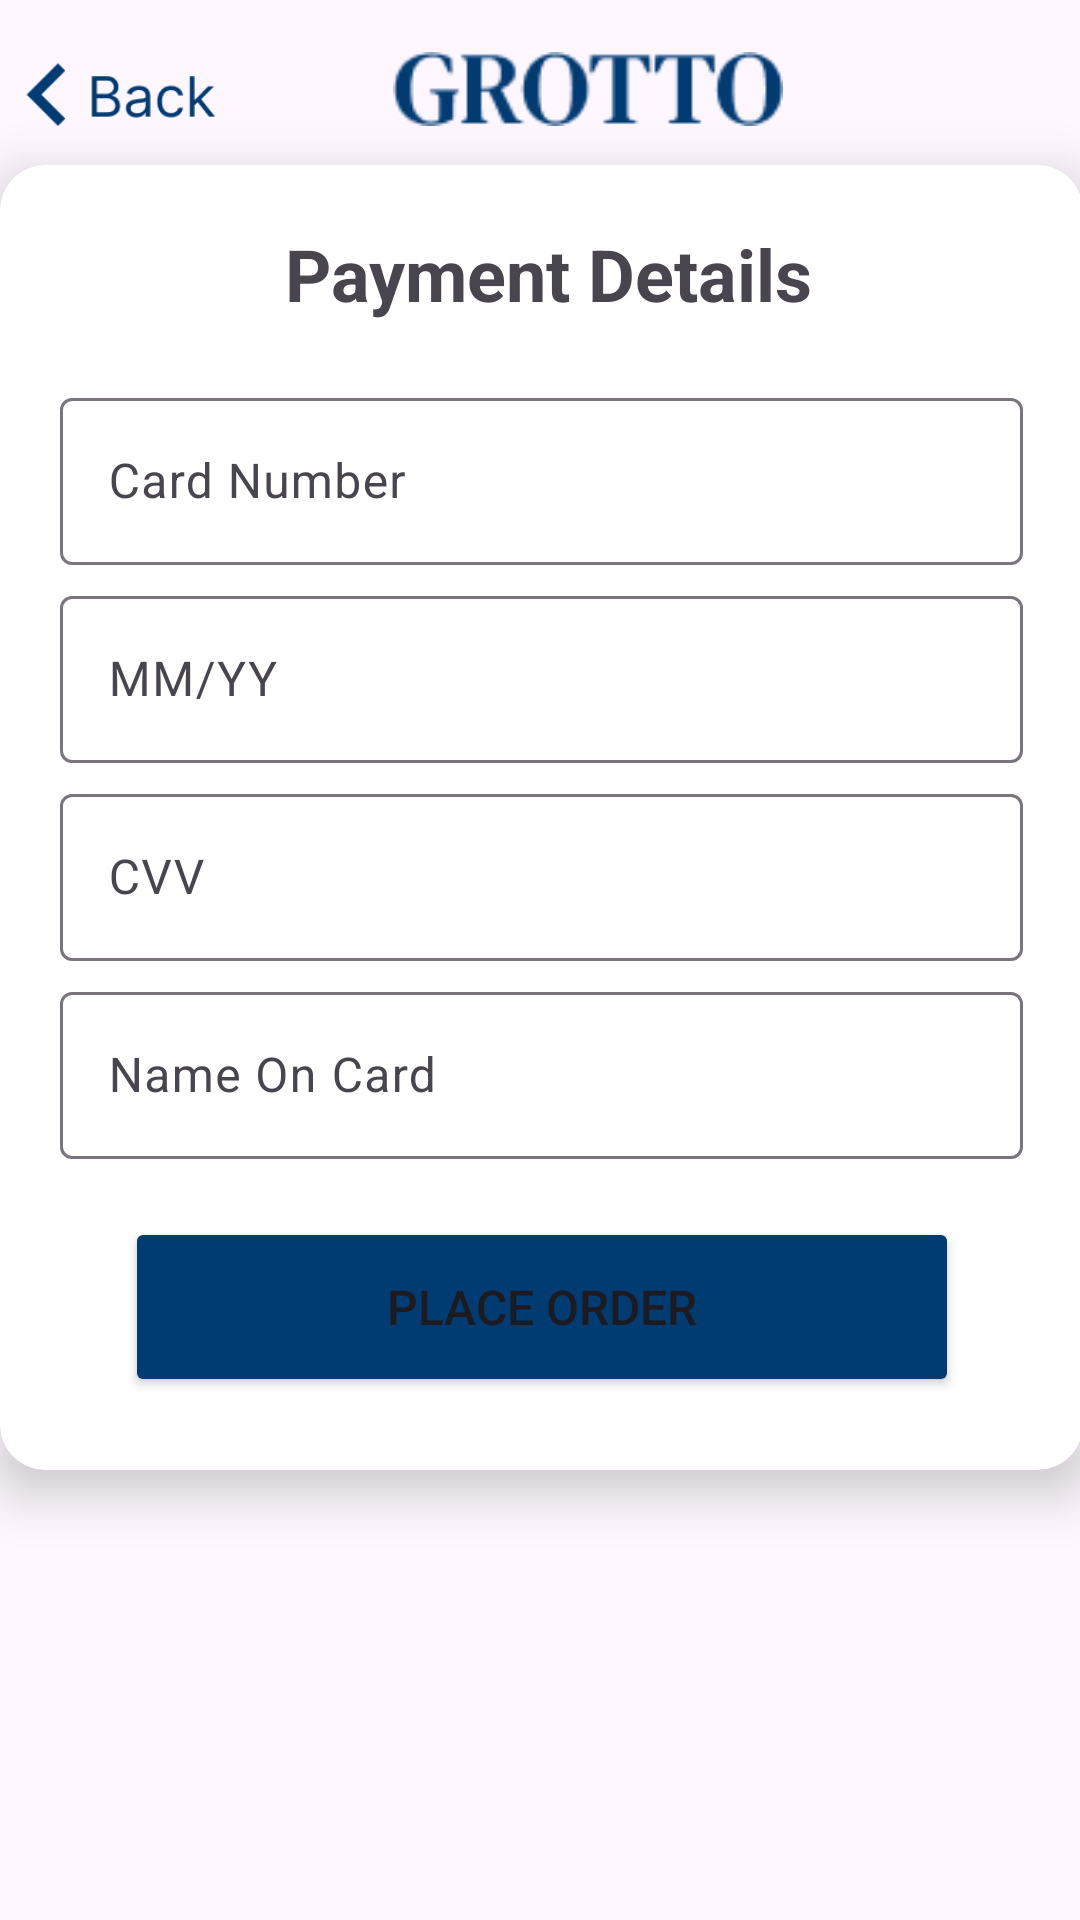

Here is an Android app screen rendered from its layout file. Give the layout XML and the strings, colors and styles it references.
<!-- AndroidManifest.xml: application theme Theme.Joemol_Joy_Project2 -->
<!-- res/layout/activity_payment.xml -->
<?xml version="1.0" encoding="utf-8"?>
<androidx.constraintlayout.widget.ConstraintLayout xmlns:android="http://schemas.android.com/apk/res/android"
    xmlns:app="http://schemas.android.com/apk/res-auto"
    xmlns:tools="http://schemas.android.com/tools"
    android:layout_width="match_parent"
    android:layout_height="match_parent"
    tools:context=".PaymentActivity">

    <ImageView
        android:id="@+id/backBtn"
        android:layout_width="90dp"
        android:layout_height="40dp"
        android:layout_marginStart="20dp"
        android:layout_marginTop="10dp"
        android:layout_marginEnd="301dp"
        android:layout_marginBottom="5dp"
        app:layout_constraintBottom_toTopOf="@+id/cardView5"
        app:layout_constraintEnd_toEndOf="parent"
        app:layout_constraintStart_toStartOf="parent"
        app:layout_constraintTop_toTopOf="parent"
        app:srcCompat="@drawable/back_arrow"
        android:contentDescription="@string/back_button" />

    <ImageView
        android:id="@+id/imageView11"
        android:layout_width="130dp"
        android:layout_height="30dp"
        android:layout_marginStart="131dp"
        android:layout_marginTop="15dp"
        android:layout_marginEnd="131dp"
        android:layout_marginBottom="20dp"
        app:layout_constraintBottom_toTopOf="@+id/cardView5"
        app:layout_constraintEnd_toEndOf="parent"
        app:layout_constraintHorizontal_bias="0.0"
        app:layout_constraintStart_toStartOf="parent"
        app:layout_constraintTop_toTopOf="parent"
        app:layout_constraintVertical_bias="0.022"
        app:srcCompat="@drawable/grotto_logo"
        android:contentDescription="@string/logo" />

    <androidx.cardview.widget.CardView
        android:id="@+id/cardView5"
        android:layout_width="361dp"
        android:layout_height="435dp"
        android:layout_marginStart="20dp"
        android:layout_marginEnd="20dp"
        android:layout_marginBottom="150dp"
        app:cardCornerRadius="15dp"
        app:cardElevation="10dp"
        app:layout_constraintBottom_toBottomOf="parent"
        app:layout_constraintEnd_toEndOf="parent"
        app:layout_constraintStart_toStartOf="parent"
        app:layout_constraintTop_toBottomOf="@+id/backBtn">

        <androidx.constraintlayout.widget.ConstraintLayout
            android:layout_width="match_parent"
            android:layout_height="match_parent"
            android:backgroundTint="@color/blue">

            <TextView
                android:id="@+id/textView13"
                android:layout_width="wrap_content"
                android:layout_height="wrap_content"
                android:layout_marginStart="95dp"
                android:layout_marginTop="20dp"
                android:layout_marginEnd="95dp"
                android:layout_marginBottom="10dp"
                android:text="@string/payment_details"
                android:textSize="24sp"
                android:textStyle="bold"
                app:layout_constraintBottom_toTopOf="@+id/textInputNumberBox"
                app:layout_constraintEnd_toEndOf="parent"
                app:layout_constraintHorizontal_bias="0.0"
                app:layout_constraintStart_toStartOf="parent"
                app:layout_constraintTop_toTopOf="parent" />

            <com.google.android.material.textfield.TextInputLayout
                android:id="@+id/textInputNumberBox"
                android:layout_width="match_parent"
                android:layout_height="0dp"
                android:layout_marginStart="20dp"
                android:layout_marginTop="10dp"
                android:layout_marginEnd="20dp"
                app:layout_constraintBottom_toTopOf="@+id/textInputDateBox"
                app:layout_constraintEnd_toEndOf="parent"
                app:layout_constraintStart_toStartOf="parent"
                app:layout_constraintTop_toBottomOf="@+id/textView13">

                <com.google.android.material.textfield.TextInputEditText
                    android:id="@+id/textInputEditNumber"
                    android:layout_width="match_parent"
                    android:layout_height="wrap_content"
                    android:hint="@string/card_number"
                    android:inputType="number" />
            </com.google.android.material.textfield.TextInputLayout>

            <com.google.android.material.textfield.TextInputLayout
                android:id="@+id/textInputDateBox"
                android:layout_width="match_parent"
                android:layout_height="0dp"
                android:layout_marginStart="20dp"
                android:layout_marginTop="5dp"
                android:layout_marginEnd="20dp"
                app:layout_constraintBottom_toTopOf="@+id/textInputCvvBox"
                app:layout_constraintEnd_toEndOf="parent"
                app:layout_constraintStart_toStartOf="parent"
                app:layout_constraintTop_toBottomOf="@+id/textInputNumberBox">

                <com.google.android.material.textfield.TextInputEditText
                    android:id="@+id/textInputEditDate"
                    android:layout_width="match_parent"
                    android:layout_height="wrap_content"
                    android:hint="@string/mm_yy"
                    android:inputType="datetime|date" />
            </com.google.android.material.textfield.TextInputLayout>

            <com.google.android.material.textfield.TextInputLayout
                android:id="@+id/textInputCvvBox"
                android:layout_width="match_parent"
                android:layout_height="0dp"
                android:layout_marginStart="20dp"
                android:layout_marginTop="5dp"
                android:layout_marginEnd="20dp"
                app:layout_constraintBottom_toTopOf="@+id/textInputCardnameBox"
                app:layout_constraintEnd_toEndOf="parent"
                app:layout_constraintStart_toStartOf="parent"
                app:layout_constraintTop_toBottomOf="@+id/textInputDateBox">

                <com.google.android.material.textfield.TextInputEditText
                    android:id="@+id/textInputEditCvv"
                    android:layout_width="match_parent"
                    android:layout_height="wrap_content"
                    android:hint="@string/cvv"
                    android:inputType="number|numberPassword" />
            </com.google.android.material.textfield.TextInputLayout>

            <com.google.android.material.textfield.TextInputLayout
                android:id="@+id/textInputCardnameBox"
                android:layout_width="match_parent"
                android:layout_height="0dp"
                android:layout_marginStart="20dp"
                android:layout_marginTop="5dp"
                android:layout_marginEnd="20dp"
                app:layout_constraintEnd_toEndOf="parent"
                app:layout_constraintStart_toStartOf="parent"
                app:layout_constraintTop_toBottomOf="@+id/textInputCvvBox">

                <com.google.android.material.textfield.TextInputEditText
                    android:id="@+id/textInputEditCardname"
                    android:layout_width="match_parent"
                    android:layout_height="wrap_content"
                    android:hint="@string/name_on_card"
                    android:inputType="text|textPersonName" />
            </com.google.android.material.textfield.TextInputLayout>

            <Button
                android:id="@+id/orderBtn"
                android:layout_width="278dp"
                android:layout_height="60dp"
                android:layout_marginStart="47dp"
                android:layout_marginTop="15dp"
                android:layout_marginEnd="47dp"
                android:layout_marginBottom="20dp"
                android:backgroundTint="@color/blue"
                android:text="@string/place_order"
                android:textSize="16sp"
                app:layout_constraintBottom_toBottomOf="parent"
                app:layout_constraintEnd_toEndOf="parent"
                app:layout_constraintStart_toStartOf="parent"
                app:layout_constraintTop_toBottomOf="@+id/textInputCardnameBox" />


        </androidx.constraintlayout.widget.ConstraintLayout>
    </androidx.cardview.widget.CardView>

    <androidx.constraintlayout.widget.Guideline
        android:id="@+id/guideline"
        android:layout_width="wrap_content"
        android:layout_height="wrap_content"
        android:orientation="vertical"
        app:layout_constraintGuide_percent="0.05109489" />

    <androidx.constraintlayout.widget.Guideline
        android:id="@+id/guideline2"
        android:layout_width="wrap_content"
        android:layout_height="wrap_content"
        android:orientation="vertical"
        app:layout_constraintGuide_percent="0.93" />

    <androidx.constraintlayout.widget.Guideline
        android:id="@+id/guideline3"
        android:layout_width="wrap_content"
        android:layout_height="wrap_content"
        android:orientation="horizontal"
        app:layout_constraintGuide_percent="0.021887826" />

    <androidx.constraintlayout.widget.Guideline
        android:id="@+id/guideline4"
        android:layout_width="wrap_content"
        android:layout_height="wrap_content"
        android:orientation="horizontal"
        app:layout_constraintGuide_percent="0.98084813" />

</androidx.constraintlayout.widget.ConstraintLayout>
<!-- resources referenced by this layout -->
<resources>
  <color name="blue">#003B72</color>
  <!-- drawable back_arrow: png bitmap (drawable, 2629 bytes) -->
  <!-- drawable grotto_logo: png bitmap (drawable, 2121 bytes) -->
  <string name="back_button">back button</string>
  <string name="card_number">Card Number</string>
  <string name="cvv">CVV</string>
  <string name="logo">logo</string>
  <string name="mm_yy">MM/YY</string>
  <string name="name_on_card">Name On Card</string>
  <string name="payment_details">Payment Details</string>
  <string name="place_order">Place Order</string>
  <style name="Theme.Joemol_Joy_Project2" parent="Base.Theme.Joemol_Joy_Project2" />
  <style name="Base.Theme.Joemol_Joy_Project2" parent="Theme.Material3.DayNight.NoActionBar">
          
          
  
      </style>
</resources>
